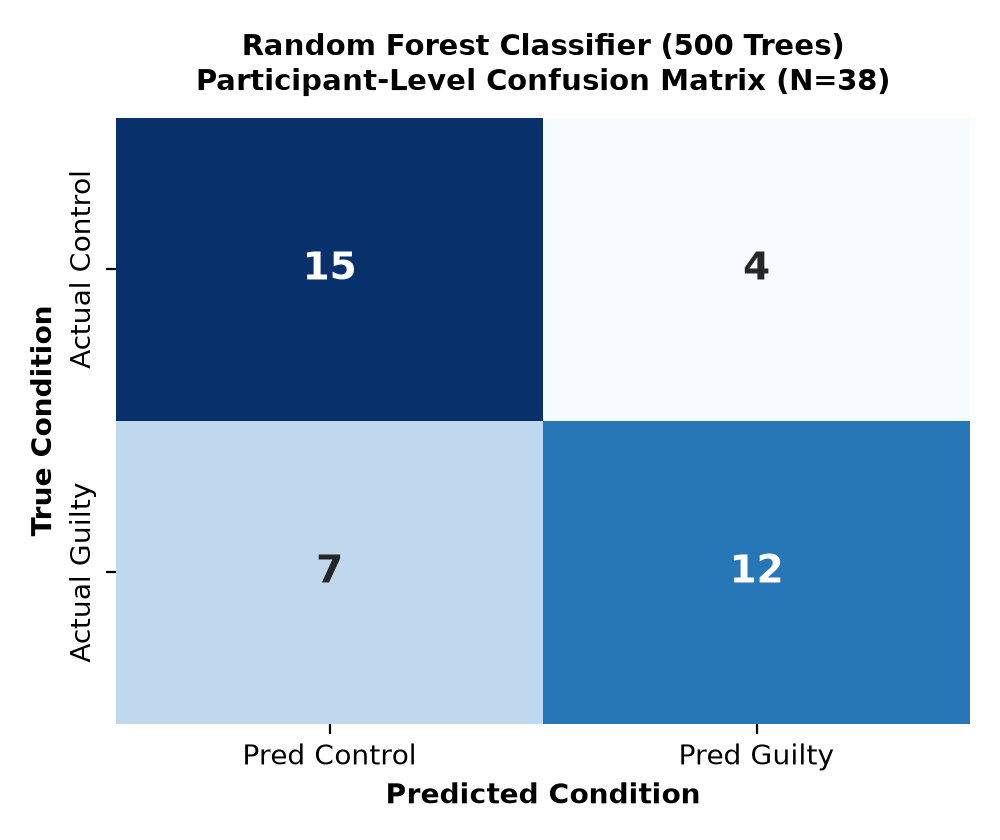

Values plotted in this chart, from the file beside it:
, Predicted: Innocent (0), Predicted: Concealed (1)
Actual: Innocent (0), 15, 4
Actual: Concealed (1), 7, 12
